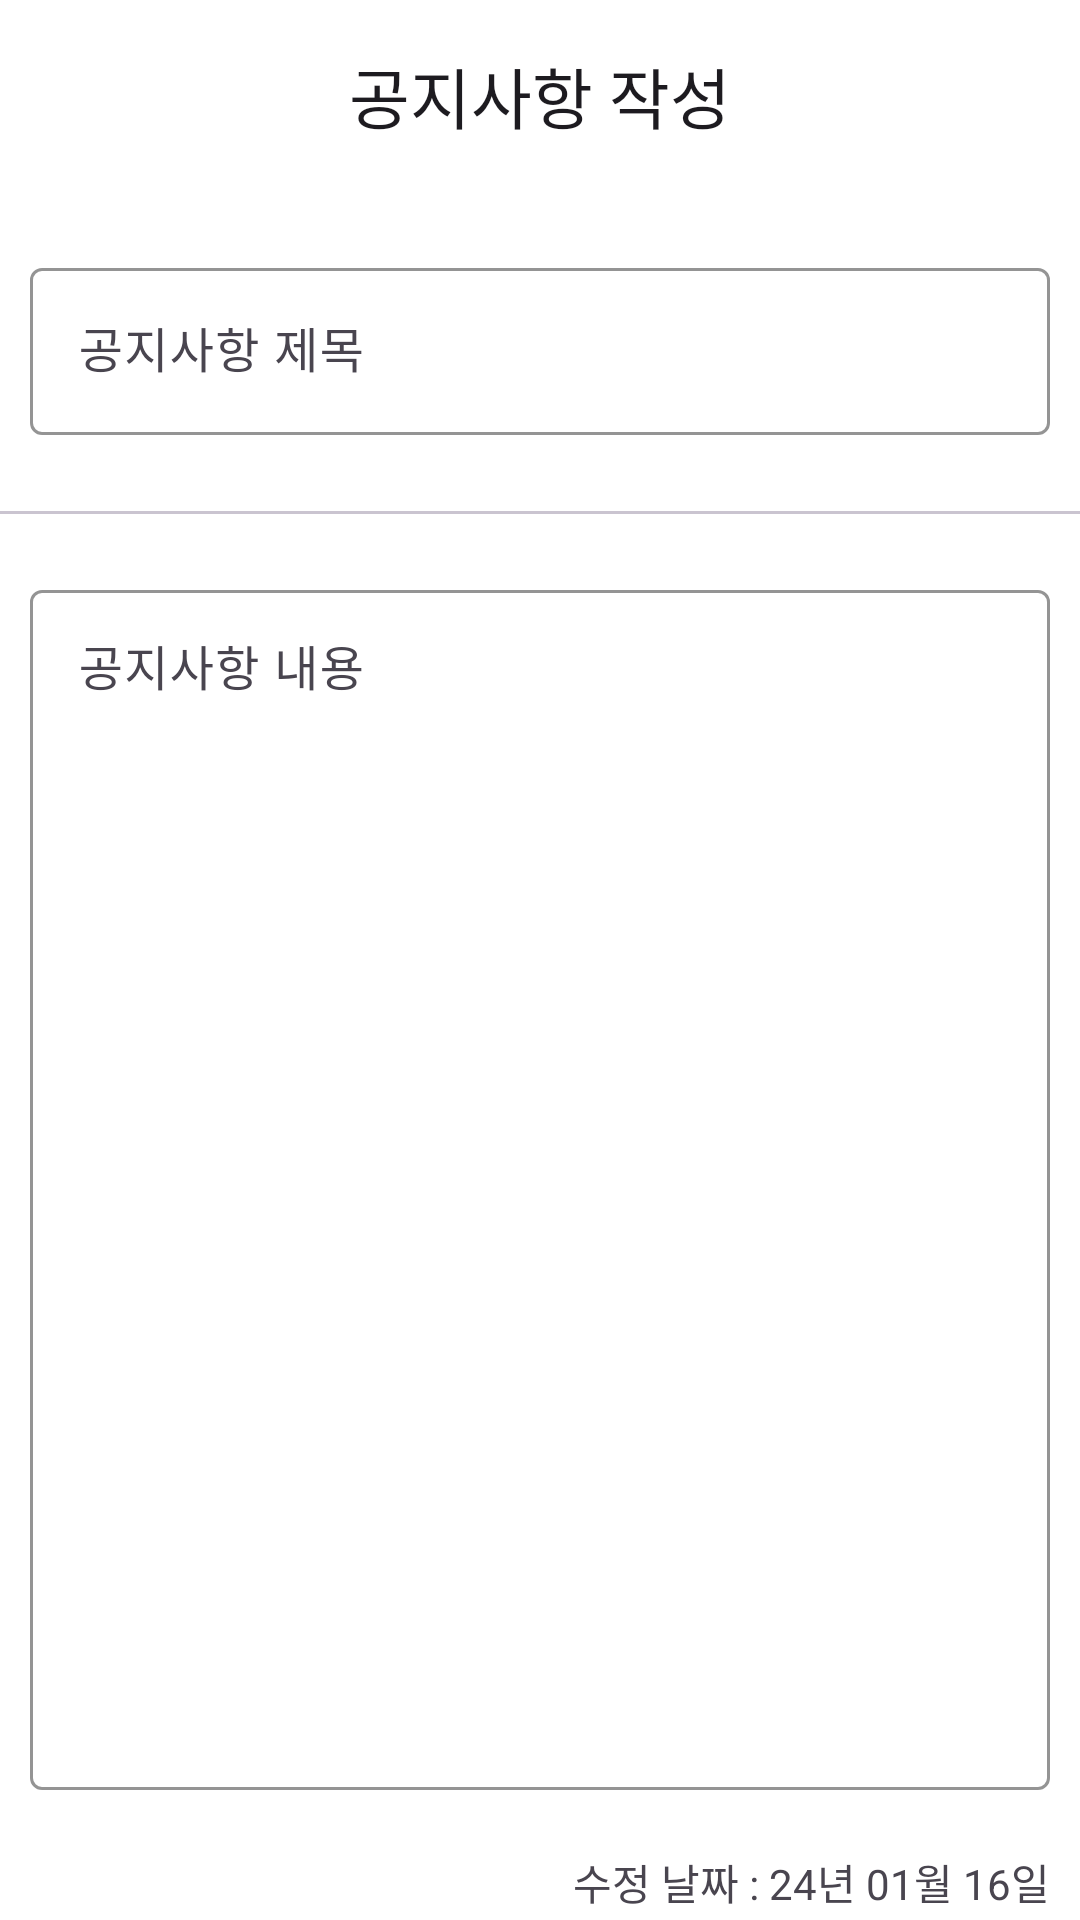

Produce the Android XML layout that renders to this screen, including the resource entries it uses.
<!-- AndroidManifest.xml: application theme Theme.ShoppingMallService4teamManager -->
<!-- res/layout/fragment_notice_edit.xml -->
<?xml version="1.0" encoding="utf-8"?>
<LinearLayout xmlns:android="http://schemas.android.com/apk/res/android"
    xmlns:app="http://schemas.android.com/apk/res-auto"
    xmlns:tools="http://schemas.android.com/tools"
    android:layout_width="match_parent"
    android:layout_height="match_parent"
    android:orientation="vertical"
    tools:context=".ui.noticeManager.NoticeWriteFragment">

    <com.google.android.material.appbar.MaterialToolbar
        android:id="@+id/toolbar_noticeEdit"
        android:layout_width="match_parent"
        android:layout_height="?attr/actionBarSize"
        android:background="?attr/colorPrimary"
        app:menu="@menu/menu_notice_edit"
        app:navigationIcon="@drawable/arrow_back_ios_24px"
        app:title="공지사항 작성"
        app:titleCentered="true" />

    <com.google.android.material.textfield.TextInputLayout
        android:id="@+id/textField_noticeEdit_noticeTitle"
        android:layout_width="match_parent"
        android:layout_height="wrap_content"
        android:layout_marginLeft="10dp"
        android:layout_marginTop="20dp"
        android:layout_marginRight="10dp"
        android:hint="공지사항 제목"
        app:boxStrokeColor="@color/main_color"
        app:cursorColor="@color/main_color"
        app:endIconMode="clear_text"
        app:helperText=" "
        app:hintTextColor="@color/main_color"
        app:placeholderText="공지사항 제목을 입력해주세요.">

        <com.google.android.material.textfield.TextInputEditText
            android:layout_width="match_parent"
            android:layout_height="wrap_content" />
    </com.google.android.material.textfield.TextInputLayout>

    <com.google.android.material.divider.MaterialDivider
        android:layout_width="match_parent"
        android:layout_height="wrap_content"
        android:layout_marginTop="5dp" />

    <com.google.android.material.textfield.TextInputLayout
        android:id="@+id/textField_noticeEdit_noticeContent"
        android:layout_width="match_parent"
        android:layout_height="wrap_content"
        android:layout_marginLeft="10dp"
        android:layout_marginTop="20dp"
        android:layout_marginRight="10dp"
        android:hint="공지사항 내용"
        android:minHeight="400dp"
        app:boxStrokeColor="@color/main_color"
        app:cursorColor="@color/main_color"
        app:endIconMode="clear_text"
        app:helperText=" "
        app:hintTextColor="@color/main_color"
        app:placeholderText="공지사항 내용을 입력해주세요.">

        <com.google.android.material.textfield.TextInputEditText
            android:layout_width="match_parent"
            android:layout_height="wrap_content"
            android:gravity="top"
            android:minHeight="400dp" />
    </com.google.android.material.textfield.TextInputLayout>

    <TextView
        android:id="@+id/textField_noticeEdit_noticeWriteDate"
        android:layout_width="wrap_content"
        android:layout_height="wrap_content"
        android:layout_gravity="end"
        android:layout_marginEnd="10dp"
        android:text="수정 날짜 : 24년 01월 16일" />

</LinearLayout>
<!-- resources referenced by this layout -->
<resources>
  <color name="main_color">#01193F</color>
  <style name="Theme.ShoppingMallService4teamManager" parent="Base.Theme.ShoppingMallService4teamManager">
          <item name="android:windowIsTranslucent">true</item> // true =&gt; 투명처리
      </style>
  <style name="Base.Theme.ShoppingMallService4teamManager" parent="Theme.Material3.DayNight.NoActionBar">
          
          
          
          <item name="android:statusBarColor">@android:color/transparent</item>
  
          
          <item name="android:windowLightStatusBar">true</item>
  
          
          <item name="android:backgroundTint">@color/white</item>
  
          
          
  
          
          <item name="colorPrimaryDark">@android:color/transparent</item>
      </style>
  <color name="white">#FFFFFFFF</color>
</resources>
